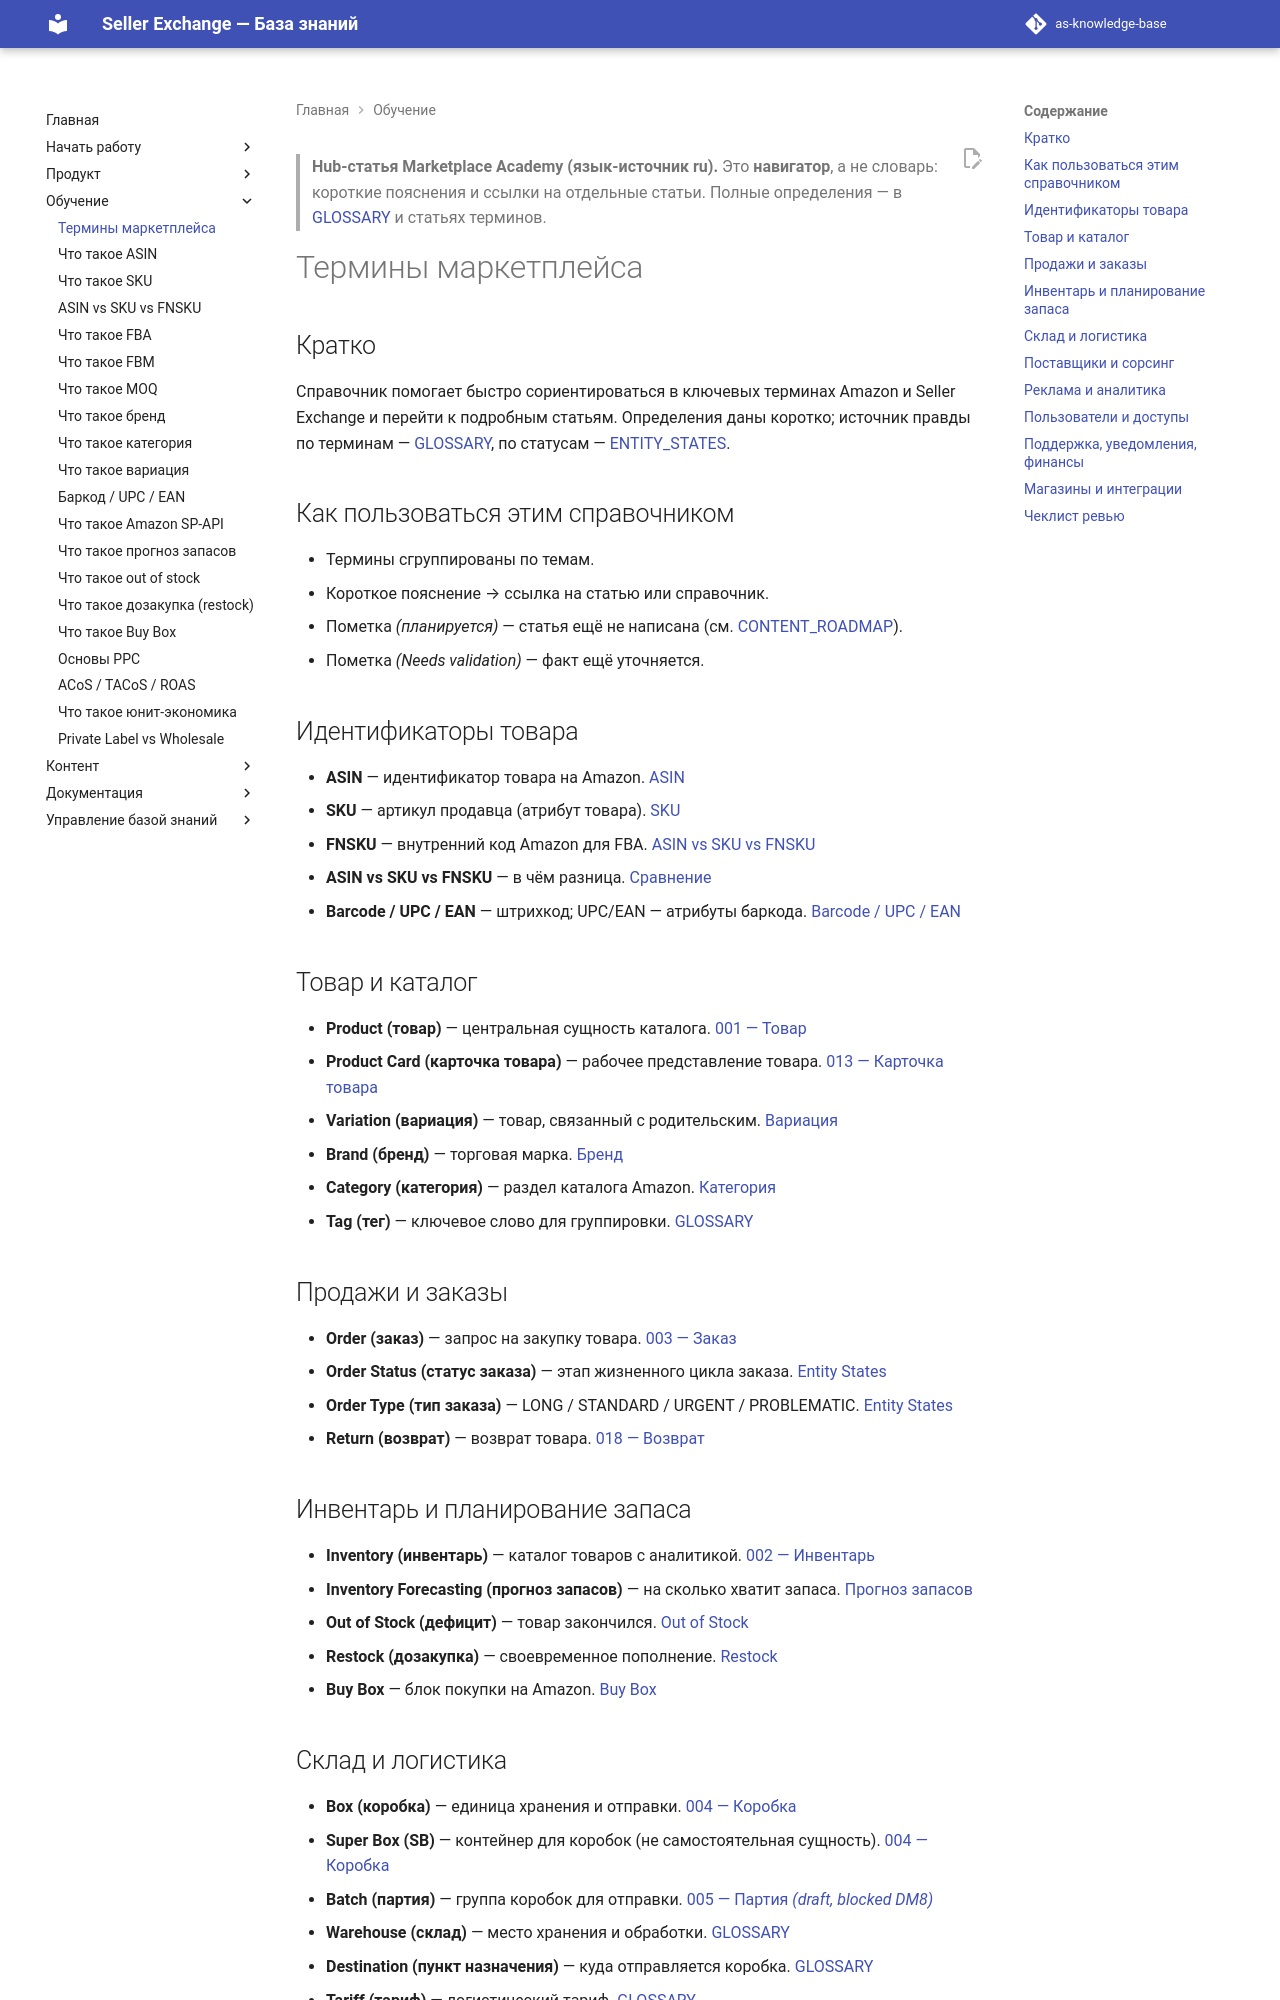

repository: elviradesign-ux/as-knowledge-base · page: articles/academy/025-marketplace-terms/index.html · generator: mkdocs

---
title: "Термины маркетплейса"
slug: marketplace-terms
article_type: Marketplace Academy
series: "Marketplace Terms"
section: Marketplace Academy
status: approved
difficulty: beginner
locale: ru
localization_status: ru-source
audience: [Новые продавцы, Команда платформы]
roles: [Client, Buyer, Supervisor, Researcher, Storekeeper, Freelancer, Admin]
modules: [Inventory, Orders, Warehouse, Suppliers, Advertising, Users, Integrations]
entities: [ASIN, SKU, FNSKU, Barcode, Product, Product Card, Variation, Brand, Category, Tag, Order, Box, Batch, Warehouse, Supplier, Campaign, User, Role, Integration]
workflows: []
related_screens: []
related_entities: [Product, Order, Box, Supplier, User, Role, Campaign]
related_articles: [026-asin, 027-sku, 028-asin-vs-sku-vs-fnsku, 029-fba, 030-fbm, 031-moq, 032-brand, 033-category, 034-variation, 035-barcode-upc-ean, 036-amazon-sp-api, 037-inventory-forecasting, 038-out-of-stock, 039-restock, 040-buy-box, 041-ppc-basics, 042-acos-tacos-roas, 043-unit-economics, 044-private-label-vs-wholesale, 001-product, 002-inventory, 003-order, 004-box]
seo_title: "Термины маркетплейса — справочник Seller Exchange Academy"
seo_description: "Навигационный справочник ключевых терминов маркетплейса Amazon и Seller Exchange: идентификаторы товара, заказы, склад, поставщики, реклама, доступы."
owner: TBD
last_updated: 2026-07-03
review_by: 2026-10-03
locales: [en, ru, zh, ua]
source_documents:
  - GLOSSARY.md
  - DOMAIN_MODEL.md
  - ENTITY_STATES.md
  - CONTENT_ROADMAP.md (ART-025…044)
validation_status: "confirmed (hub-навигатор; Shipment и Connected App помечены Needs validation)"
---

> **Hub-статья Marketplace Academy (язык-источник ru).** Это **навигатор**, а не
> словарь: короткие пояснения и ссылки на отдельные статьи. Полные определения —
> в [GLOSSARY](../../GLOSSARY.md) и статьях терминов.

# Термины маркетплейса

## Кратко

Справочник помогает быстро сориентироваться в ключевых терминах Amazon и
Seller Exchange и перейти к подробным статьям. Определения даны коротко; источник
правды по терминам — [GLOSSARY](../../GLOSSARY.md), по статусам —
[ENTITY_STATES](../../ENTITY_STATES.md).

## Как пользоваться этим справочником

- Термины сгруппированы по темам.
- Короткое пояснение → ссылка на статью или справочник.
- Пометка _(планируется)_ — статья ещё не написана (см.
  [CONTENT_ROADMAP](../../CONTENT_ROADMAP.md)).
- Пометка _(Needs validation)_ — факт ещё уточняется.

## Идентификаторы товара

- **ASIN** — идентификатор товара на Amazon. [ASIN](026-asin.md)
- **SKU** — артикул продавца (атрибут товара). [SKU](027-sku.md)
- **FNSKU** — внутренний код Amazon для FBA. [ASIN vs SKU vs FNSKU](028-asin-vs-sku-vs-fnsku.md)
- **ASIN vs SKU vs FNSKU** — в чём разница. [Сравнение](028-asin-vs-sku-vs-fnsku.md)
- **Barcode / UPC / EAN** — штрихкод; UPC/EAN — атрибуты баркода.
  [Barcode / UPC / EAN](035-barcode-upc-ean.md)

## Товар и каталог

- **Product (товар)** — центральная сущность каталога. [001 — Товар](../foundations/001-product.md)
- **Product Card (карточка товара)** — рабочее представление товара.
  [013 — Карточка товара](../foundations/013-product-card.md)
- **Variation (вариация)** — товар, связанный с родительским. [Вариация](034-variation.md)
- **Brand (бренд)** — торговая марка. [Бренд](032-brand.md)
- **Category (категория)** — раздел каталога Amazon. [Категория](033-category.md)
- **Tag (тег)** — ключевое слово для группировки. [GLOSSARY](../../GLOSSARY.md)

## Продажи и заказы

- **Order (заказ)** — запрос на закупку товара. [003 — Заказ](../foundations/003-order.md)
- **Order Status (статус заказа)** — этап жизненного цикла заказа.
  [Entity States](../../ENTITY_STATES.md)
- **Order Type (тип заказа)** — LONG / STANDARD / URGENT / PROBLEMATIC.
  [Entity States](../../ENTITY_STATES.md)
- **Return (возврат)** — возврат товара. [018 — Возврат](../foundations/018-return.md)

## Инвентарь и планирование запаса

- **Inventory (инвентарь)** — каталог товаров с аналитикой. [002 — Инвентарь](../foundations/002-inventory.md)
- **Inventory Forecasting (прогноз запасов)** — на сколько хватит запаса. [Прогноз запасов](037-inventory-forecasting.md)
- **Out of Stock (дефицит)** — товар закончился. [Out of Stock](038-out-of-stock.md)
- **Restock (дозакупка)** — своевременное пополнение. [Restock](039-restock.md)
- **Buy Box** — блок покупки на Amazon. [Buy Box](040-buy-box.md)
